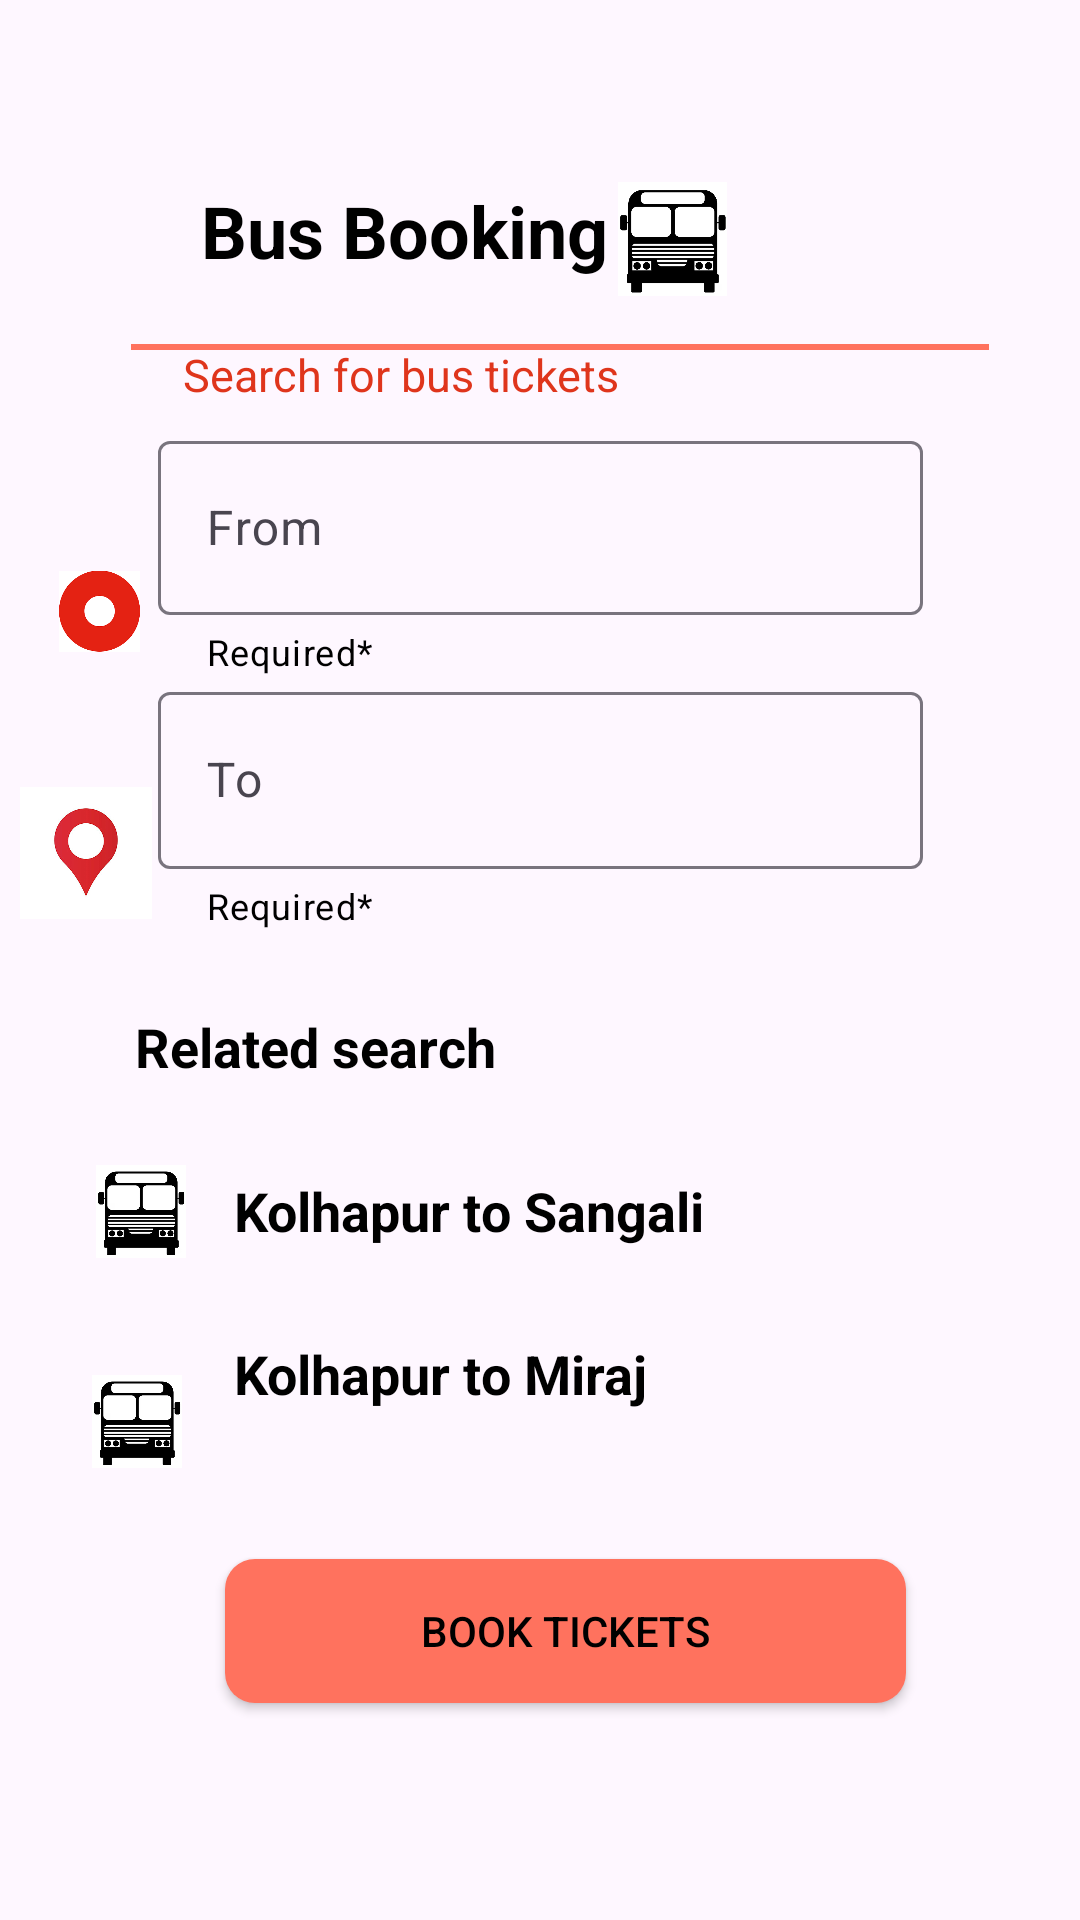

Android layout source for this screen:
<!-- AndroidManifest.xml: application theme Theme.TrackmybusMain -->
<!-- res/layout/activity_main3.xml -->
<?xml version="1.0" encoding="utf-8"?>
<androidx.constraintlayout.widget.ConstraintLayout xmlns:android="http://schemas.android.com/apk/res/android"
    xmlns:app="http://schemas.android.com/apk/res-auto"
    xmlns:tools="http://schemas.android.com/tools"
    style="@style/Widget.Material3.TextInputLayout.OutlinedBox"
    android:layout_width="match_parent"
    android:layout_height="match_parent"
    tools:context=".Common.BusTracking.TrackingBusRealTime">

    <Button
        android:id="@+id/btnbookTicket"
        android:layout_width="227dp"
        android:layout_height="48dp"
        android:background="@drawable/btn1"
        android:onClick="openActivity"
        android:text="Book Tickets"
        android:textColor="#000000"
        android:textColorHighlight="#FF725E"
        android:textColorHint="#FF725E"
        android:textColorLink="#FF725E"
        app:layout_constraintBottom_toBottomOf="parent"
        app:layout_constraintEnd_toEndOf="parent"
        app:layout_constraintHorizontal_bias="0.565"
        app:layout_constraintStart_toStartOf="parent"
        app:layout_constraintTop_toTopOf="parent"
        app:layout_constraintVertical_bias="0.878"
        app:rippleColor="#FF725E" />

    <TextView
        android:id="@+id/textView"
        android:layout_width="167dp"
        android:layout_height="27dp"
        android:layout_marginEnd="132dp"
        android:text="@string/search_for_bus_tickets"
        android:textColor="#DF351C"
        android:textSize="15sp"
        app:layout_constraintBottom_toBottomOf="parent"
        app:layout_constraintEnd_toEndOf="parent"
        app:layout_constraintTop_toBottomOf="@+id/linearLayout"
        app:layout_constraintVertical_bias="0.031" />

    <LinearLayout
        android:id="@+id/linearLayout"
        android:layout_width="226dp"
        android:layout_height="38dp"
        android:orientation="horizontal"
        app:layout_constraintBottom_toBottomOf="parent"
        app:layout_constraintEnd_toEndOf="parent"
        app:layout_constraintStart_toStartOf="parent"
        app:layout_constraintTop_toTopOf="parent"
        app:layout_constraintVertical_bias="0.101">

        <TextView
            android:id="@+id/textView5"
            android:layout_width="wrap_content"
            android:layout_height="wrap_content"
            android:text="Bus Booking"
            android:textColor="#000000"
            android:textSize="24sp"
            android:textStyle="bold" />

        <ImageView
            android:id="@+id/imageView2"
            android:layout_width="43dp"
            android:layout_height="match_parent"
            app:srcCompat="@drawable/img" />

    </LinearLayout>


    <com.google.android.material.textfield.TextInputLayout

        android:id="@+id/textInputLayout"
        android:layout_width="255dp"
        android:layout_height="195dp"

        app:counterMaxLength="20"
        app:endIconMode="clear_text"
        app:helperText="Required*"
        app:helperTextTextColor="@color/black"
        app:layout_constraintBottom_toTopOf="@+id/button"
        app:layout_constraintEnd_toEndOf="parent"
        app:layout_constraintHorizontal_bias="0.503"
        app:layout_constraintStart_toStartOf="parent"
        app:layout_constraintTop_toBottomOf="@+id/textView"
        app:layout_constraintVertical_bias="0.138">


        <com.google.android.material.textfield.TextInputLayout
            android:id="@+id/textInputLayout2"
            android:layout_width="match_parent"
            android:layout_height="108dp"
            app:counterMaxLength="20"
            app:endIconMode="clear_text"
            app:helperText="Required*"
            app:helperTextTextColor="@color/black"


            >

            <com.google.android.material.textfield.TextInputEditText
                android:id="@+id/to_locat"

                android:layout_width="match_parent"
                android:layout_height="59dp"
                android:hint="@string/to"
                android:maxLength="20"
                android:textColor="@color/black" />


        </com.google.android.material.textfield.TextInputLayout>

        <com.google.android.material.textfield.TextInputEditText
            android:id="@+id/from_locat"

            android:layout_width="match_parent"

            android:layout_height="58dp"
            android:hint="@string/from"
            android:maxLength="20"
            android:textColor="@color/black" />

    </com.google.android.material.textfield.TextInputLayout>

    <View
        android:id="@+id/view"
        android:layout_width="286dp"
        android:layout_height="2dp"
        android:background="#FF725E"
        android:minWidth="100dp"
        app:layout_constraintBottom_toBottomOf="parent"
        app:layout_constraintEnd_toEndOf="parent"
        app:layout_constraintHorizontal_bias="0.592"
        app:layout_constraintStart_toStartOf="parent"
        app:layout_constraintTop_toTopOf="@+id/textView"
        app:layout_constraintVertical_bias="0.0" />

    <ImageView
        android:id="@+id/imageView"
        android:layout_width="27dp"
        android:layout_height="34dp"
        app:layout_constraintBottom_toBottomOf="parent"
        app:layout_constraintEnd_toStartOf="@+id/textInputLayout"
        app:layout_constraintHorizontal_bias="0.769"
        app:layout_constraintStart_toStartOf="parent"
        app:layout_constraintTop_toTopOf="parent"
        app:layout_constraintVertical_bias="0.308"
        app:srcCompat="@drawable/img_2" />

    <ImageView
        android:id="@+id/imageView7"
        android:layout_width="48dp"
        android:layout_height="44dp"
        app:layout_constraintBottom_toBottomOf="parent"
        app:layout_constraintEnd_toStartOf="@+id/textInputLayout"
        app:layout_constraintHorizontal_bias="1.0"
        app:layout_constraintStart_toStartOf="parent"
        app:layout_constraintTop_toBottomOf="@+id/imageView"
        app:layout_constraintVertical_bias="0.111"
        app:srcCompat="@drawable/img_3" />

    <TextView
        android:id="@+id/textView4"
        android:layout_width="129dp"
        android:layout_height="33dp"
        android:text="Related search"
        android:textColor="#000000"
        android:textSize="18sp"
        android:textStyle="bold"
        app:layout_constraintBottom_toTopOf="@+id/button"
        app:layout_constraintEnd_toEndOf="parent"
        app:layout_constraintHorizontal_bias="0.195"
        app:layout_constraintStart_toStartOf="parent"
        app:layout_constraintTop_toBottomOf="@+id/textInputLayout"
        app:layout_constraintVertical_bias="0.158" />


    <TextView
        android:id="@+id/textView6"
        android:layout_width="165dp"
        android:layout_height="37dp"
        android:text=" Kolhapur to Sangali"
        android:textColor="#000000"
        android:textSize="18sp"
        android:textStyle="bold"
        app:layout_constraintBottom_toTopOf="@+id/textView7"
        app:layout_constraintEnd_toEndOf="parent"
        app:layout_constraintHorizontal_bias="0.378"
        app:layout_constraintStart_toStartOf="parent"
        app:layout_constraintTop_toTopOf="@+id/textInputLayout"
        app:layout_constraintVertical_bias="0.935" />

    <TextView
        android:id="@+id/textView7"
        android:layout_width="165dp"
        android:layout_height="37dp"
        android:layout_marginTop="76dp"
        android:text=" Kolhapur to Miraj"
        android:textColor="#000000"
        android:textSize="18sp"
        android:textStyle="bold"
        app:layout_constraintBottom_toTopOf="@+id/button"
        app:layout_constraintEnd_toEndOf="parent"
        app:layout_constraintHorizontal_bias="0.378"
        app:layout_constraintStart_toStartOf="parent"
        app:layout_constraintTop_toBottomOf="@+id/textView4"
        app:layout_constraintVertical_bias="0.0" />

    <ImageView
        android:id="@+id/imageView6"
        android:layout_width="32dp"
        android:layout_height="31dp"
        app:layout_constraintBottom_toBottomOf="parent"
        app:layout_constraintEnd_toStartOf="@+id/textView6"
        app:layout_constraintHorizontal_bias="0.745"
        app:layout_constraintStart_toStartOf="parent"
        app:layout_constraintTop_toBottomOf="@+id/textView4"
        app:layout_constraintVertical_bias="0.078"
        app:srcCompat="@drawable/img" />

    <ImageView
        android:id="@+id/imageView3"
        android:layout_width="42dp"
        android:layout_height="31dp"
        app:layout_constraintBottom_toBottomOf="parent"
        app:layout_constraintEnd_toStartOf="@+id/textView7"
        app:layout_constraintHorizontal_bias="0.784"
        app:layout_constraintStart_toStartOf="parent"
        app:layout_constraintTop_toBottomOf="@+id/imageView7"
        app:layout_constraintVertical_bias="0.502"
        app:srcCompat="@drawable/img" />


</androidx.constraintlayout.widget.ConstraintLayout>
<!-- resources referenced by this layout -->
<resources>
  <color name="black">#FF000000</color>
  <!-- drawable btn1 (drawable) -->
  <?xml version="1.0" encoding="utf-8"?>
  <shape
      android:shape="rectangle"
      xmlns:android="http://schemas.android.com/apk/res/android">
  
  
      <solid android:color="#FF725E"></solid>
  
      <corners android:radius="10dp"></corners>
  
  
  </shape>
  <!-- drawable img: png bitmap (drawable, 27604 bytes) -->
  <!-- drawable img_2: png bitmap (drawable, 4933 bytes) -->
  <!-- drawable img_3: png bitmap (drawable, 28646 bytes) -->
  <string name="from">From</string>
  <string name="search_for_bus_tickets">Search for bus tickets</string>
  <string name="to">To</string>
  <style name="Theme.TrackmybusMain" parent="Base.Theme.TrackmybusMain" />
  <style name="Base.Theme.TrackmybusMain" parent="Theme.Material3.DayNight.NoActionBar">
          
          
      </style>
</resources>
